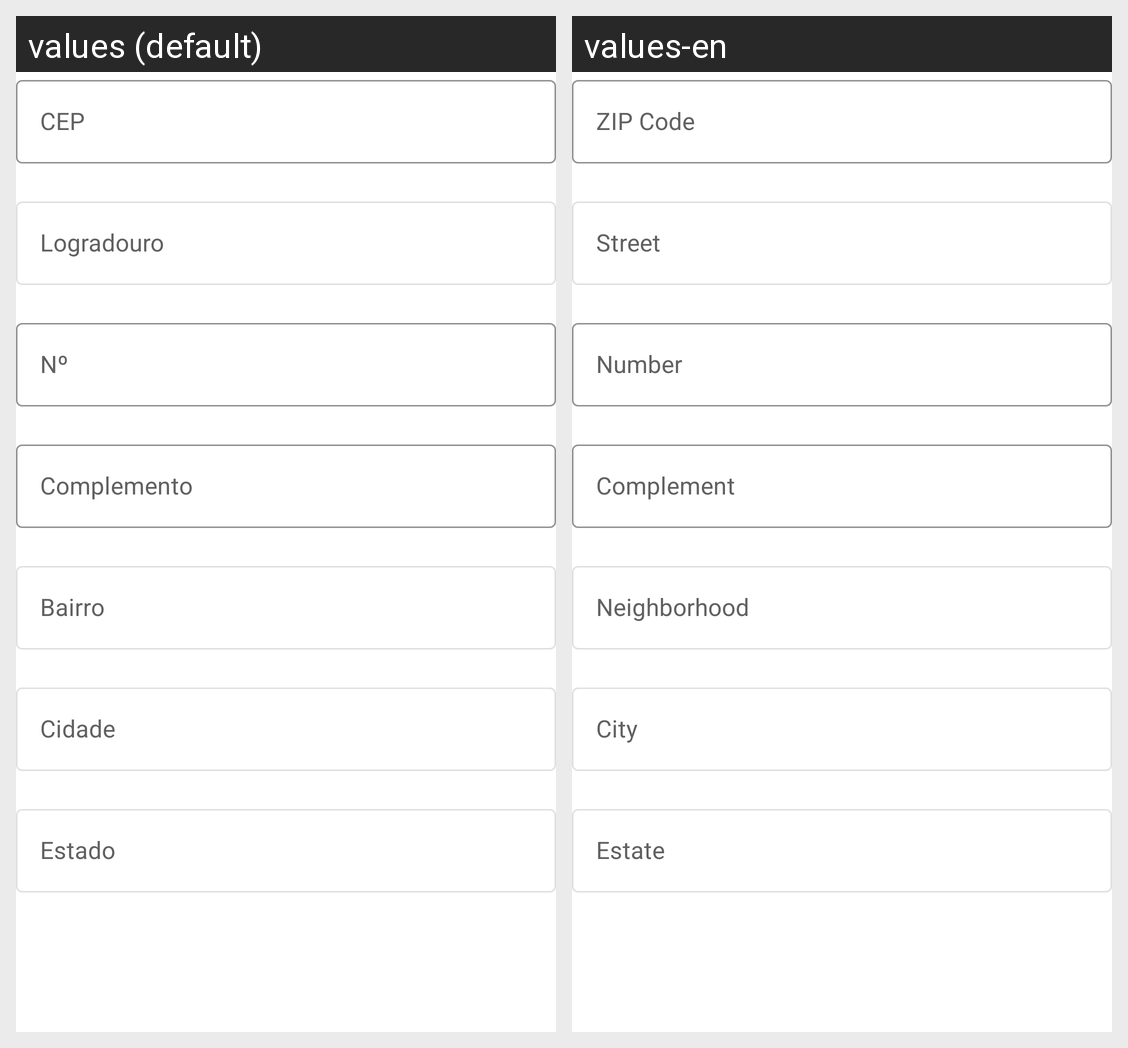

Locale-by-locale string values for the Android screen shown in this grid:
Android screen res/layout/fragment_cadastro_endereco.xml rendered under 2 locales, left to right: values (default), values-en. Device: Nexus 5 (rendered at 1080×1920; each locale shown at half size, 540×960, under a caption strip naming it); theme Theme.EzFix.
Strings drawn on this screen, with the default value and each locale's value (text and hints the layout hard-codes, and strings that could not be matched under every locale, appear in the picture but are not listed):

str_cep
  values: CEP
  values-en: ZIP Code

str_logradouro
  values: Logradouro
  values-en: Street

str_numero
  values: Nº
  values-en: Number

str_complemento
  values: Complemento
  values-en: Complement

str_bairro
  values: Bairro
  values-en: Neighborhood

str_cidade
  values: Cidade
  values-en: City

str_estado
  values: Estado
  values-en: Estate
